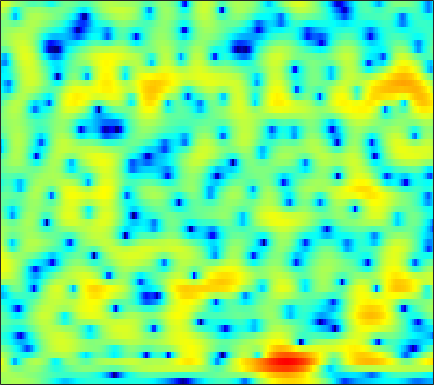

Values plotted in this chart, from the file beside it:
1.4248, 1.6051, 1.808, 1.9626, 2.0497, 2.1365, 2.1749, 2.1751, 2.1408, 2.0668, 1.9419, 1.8144, 1.6022, 1.3389, 1.1075, 0.744, 0.31534, -0.057637, -0.61316, -1.2364, -1.9534, -2.5462, -3.4227, -4.3882
1.934, 1.959, 1.953, 1.907, 1.856, 1.768, 1.657, 1.565, 1.434, 1.288, 1.127, 0.9962, 0.8036, 0.5796, 0.3977, 0.1274, -0.1773, -0.4232, -0.7841, -1.168, -1.568, -1.871, -2.276, -2.659
3.989, 3.471, 2.68, 1.818, 1.166, 0.3703, -0.2062, -0.4512, -0.4865, -0.2521, 0.1264, 0.4163, 0.7553, 1.001, 1.095, 1.089, 0.9284, 0.6963, 0.2414, -0.3677, -1.142, -1.801, -2.745, -3.672
5.359, 4.232, 2.342, -0.08136, -2.405, -6.476, -11.02, -10.73, -6.802, -3.775, -1.637, -0.4731, 0.6826, 1.514, 1.959, 2.323, 2.478, 2.434, 2.173, 1.617, 0.723, -0.1937, -1.81, -3.872
3.013, 2.276, 1.187, 0.008345, -0.8779, -2.035, -3.097, -3.745, -4.555, -5.237, -5.742, -5.923, -5.874, -5.245, -4.475, -3.276, -2.073, -1.256, -0.3357, 0.3647, 0.8762, 1.158, 1.427, 1.571
-0.1151, -0.5686, -1.289, -2.123, -2.817, -3.868, -5.042, -6.035, -7.574, -9.426, -11.79, -13.99, -16.62, -15.21, -12.33, -8.69, -5.829, -4.096, -2.191, -0.6707, 0.5682, 1.348, 2.197, 2.869
-3.62, -3.853, -4.413, -5.217, -5.972, -7.162, -8.416, -9.351, -10.4, -10.9, -10.77, -10.32, -9.322, -7.999, -6.903, -5.366, -3.832, -2.719, -1.327, -0.08328, 1.01, 1.716, 2.529, 3.18
-4.527, -4.659, -5.154, -6.036, -6.952, -8.607, -10.98, -13.45, -18.2, -21.71, -16.53, -12.97, -9.533, -6.95, -5.362, -3.56, -2.04, -1.05, 0.1173, 1.107, 1.945, 2.467, 3.023, 3.455
-2.979, -3.076, -3.345, -3.751, -4.119, -4.679, -5.21, -5.519, -5.744, -5.643, -5.18, -4.617, -3.677, -2.634, -1.847, -0.8249, 0.1131, 0.7484, 1.481, 2.076, 2.516, 2.744, 2.905, 2.929
-1.389, -1.607, -1.94, -2.33, -2.623, -2.956, -3.189, -3.261, -3.177, -2.863, -2.351, -1.866, -1.118, -0.2986, 0.3058, 1.083, 1.781, 2.236, 2.717, 3.03, 3.158, 3.124, 2.874, 2.369
-1.397, -1.857, -2.626, -3.592, -4.412, -5.619, -6.768, -7.347, -7.332, -6.386, -4.885, -3.656, -2.083, -0.6696, 0.2682, 1.362, 2.251, 2.801, 3.357, 3.723, 3.868, 3.832, 3.556, 2.988
-3.409, -3.939, -4.892, -6.173, -7.448, -9.79, -13.3, -17.18, -19.6, -13.77, -9.356, -6.971, -4.513, -2.627, -1.471, -0.169, 0.8841, 1.542, 2.25, 2.788, 3.151, 3.312, 3.376, 3.281
-5.39, -5.689, -6.071, -6.428, -6.704, -7.057, -7.324, -7.369, -7.175, -6.614, -5.784, -5.069, -4.07, -3.099, -2.406, -1.519, -0.6549, -0.03609, 0.7512, 1.474, 2.098, 2.484, 2.883, 3.151
-9.911, -10.21, -8.972, -7.215, -6.108, -4.978, -4.234, -3.885, -3.594, -3.48, -3.509, -3.62, -3.874, -4.092, -4.137, -3.877, -3.155, -2.335, -1.056, 0.2298, 1.401, 2.156, 2.985, 3.593
-8.103, -8.362, -6.391, -4.157, -2.872, -1.693, -1.049, -0.8551, -0.9658, -1.503, -2.476, -3.542, -5.558, -8.681, -12.41, -20.46, -13.95, -9.08, -4.939, -2.077, 0.03965, 1.304, 2.632, 3.591
1.473, 1.278, 1.174, 1.176, 1.186, 1.103, 0.8407, 0.4959, -0.2019, -1.184, -2.467, -3.602, -5.308, -7.073, -8.229, -9.057, -8.714, -7.783, -6.054, -4.273, -2.577, -1.437, -0.134, 0.9511
4.523, 4.344, 4.05, 3.681, 3.342, 2.775, 2.054, 1.384, 0.3032, -1.002, -2.564, -3.914, -5.941, -8.153, -9.797, -11.48, -11.81, -11.12, -9.485, -7.697, -6.019, -4.923, -3.622, -2.497
5.8, 5.616, 5.265, 4.804, 4.374, 3.688, 2.862, 2.142, 1.001, -0.3812, -2.056, -3.576, -6.053, -9.268, -12.44, -17.93, -19.21, -15.84, -12.4, -10.29, -8.994, -8.37, -7.748, -7.104
5.927, 5.665, 5.222, 4.692, 4.254, 3.621, 2.934, 2.373, 1.558, 0.6353, -0.4174, -1.293, -2.571, -3.927, -4.923, -6.054, -6.874, -7.312, -7.77, -8.41, -9.551, -10.94, -13.93, -18.94
5.401, 4.873, 4.085, 3.265, 2.694, 2.067, 1.639, 1.431, 1.252, 1.096, 0.8927, 0.6849, 0.3154, -0.1394, -0.5373, -1.121, -1.771, -2.317, -3.144, -4.146, -5.374, -6.455, -8.011, -9.219
4.336, 3.218, 1.348, -0.9375, -2.755, -4.412, -4.029, -2.82, -1.112, 0.244, 1.194, 1.675, 2.062, 2.211, 2.195, 2.021, 1.708, 1.4, 0.8846, 0.282, -0.3716, -0.8759, -1.542, -2.122
2.927, 1.672, -0.5165, -3.484, -6.303, -9.486, -7.844, -5.272, -2.501, -0.5625, 0.7766, 1.487, 2.132, 2.493, 2.619, 2.62, 2.468, 2.28, 1.944, 1.541, 1.094, 0.7456, 0.2668, -0.2445
2.159, 1.521, 0.6047, -0.2836, -0.8304, -1.261, -1.25, -0.9855, -0.4167, 0.2245, 0.8142, 1.171, 1.506, 1.664, 1.668, 1.53, 1.249, 0.9571, 0.515, 0.05953, -0.3588, -0.6204, -0.8777, -1.06
1.794, 1.482, 1.034, 0.6183, 0.3747, 0.1904, 0.1883, 0.3022, 0.5586, 0.8836, 1.189, 1.365, 1.479, 1.42, 1.232, 0.7781, 0.0762, -0.6098, -1.699, -2.865, -3.814, -4.159, -3.966, -3.208
1.182, 0.7753, 0.08404, -0.6449, -1.103, -1.419, -1.287, -0.9103, -0.1962, 0.5643, 1.225, 1.602, 1.893, 1.901, 1.692, 1.093, 0.05313, -1.094, -3.304, -6.802, -13.38, -25.63, -12.34, -6.281
-0.6063, -1.513, -3.287, -5.942, -8.669, -12.35, -10.55, -7.421, -4.124, -1.833, -0.2401, 0.6002, 1.341, 1.688, 1.718, 1.449, 0.8405, 0.1694, -0.9771, -2.278, -3.354, -3.67, -3.162, -1.87
-1.763, -2.594, -4.068, -5.969, -7.531, -8.92, -8.266, -6.755, -4.576, -2.721, -1.284, -0.453, 0.3587, 0.8728, 1.077, 1.131, 0.9651, 0.7347, 0.3304, -0.09652, -0.4352, -0.5667, -0.5054, -0.1578
-1.345, -1.682, -2.183, -2.668, -2.961, -3.177, -3.089, -2.825, -2.265, -1.563, -0.8063, -0.2598, 0.3846, 0.8943, 1.154, 1.324, 1.274, 1.086, 0.6473, 0.01894, -0.7503, -1.338, -1.963, -2.134
-1.439, -1.295, -1.222, -1.298, -1.456, -1.741, -2.041, -2.213, -2.245, -1.933, -1.264, -0.6033, 0.3335, 1.172, 1.664, 2.084, 2.186, 2.016, 1.423, 0.327, -1.456, -3.458, -7.76, -15.3
-4.055, -3.081, -2.365, -2.253, -2.531, -3.416, -5.001, -6.718, -9.42, -10.14, -7.277, -4.794, -2.139, -0.2197, 0.8198, 1.768, 2.27, 2.388, 2.2, 1.609, 0.6337, -0.3312, -1.653, -2.408
-5.079, -4.149, -3.426, -3.251, -3.471, -4.29, -5.749, -7.288, -9.589, -10.19, -7.888, -5.72, -3.278, -1.446, -0.4008, 0.6233, 1.306, 1.635, 1.871, 1.915, 1.833, 1.734, 1.617, 1.607
-3.2, -2.786, -2.37, -2.143, -2.125, -2.272, -2.547, -2.772, -2.977, -2.935, -2.597, -2.19, -1.557, -0.9202, -0.4701, 0.05909, 0.5143, 0.8017, 1.133, 1.42, 1.655, 1.809, 1.956, 2.05
-1.622, -1.234, -0.7635, -0.3966, -0.1961, -0.02922, 0.02751, 0.01318, -0.06465, -0.1788, -0.3208, -0.4543, -0.6531, -0.8589, -0.9933, -1.085, -0.9999, -0.8007, -0.3771, 0.1669, 0.7417, 1.138, 1.568, 1.843
-1.244, -0.6465, 0.09489, 0.7369, 1.143, 1.545, 1.761, 1.794, 1.661, 1.293, 0.6813, 0.04393, -1.057, -2.444, -3.649, -5.208, -6.065, -5.784, -4.408, -2.692, -1.115, -0.1374, 0.9258, 1.656
-3.53, -2.475, -1.089, 0.1582, 0.9325, 1.717, 2.199, 2.348, 2.25, 1.789, 0.9276, -0.006198, -1.733, -4.196, -6.755, -12.01, -21.66, -16.94, -9.887, -5.99, -3.353, -1.797, -0.1588, 1.083
-10.23, -7.141, -3.882, -1.494, -0.156, 1.131, 1.932, 2.246, 2.3, 1.97, 1.245, 0.4422, -0.9654, -2.708, -4.178, -6.094, -7.566, -8.073, -7.828, -6.734, -5.025, -3.579, -1.708, -0.05612
-8.859, -6.334, -3.452, -1.217, 0.06968, 1.338, 2.156, 2.5, 2.631, 2.403, 1.836, 1.188, 0.04062, -1.438, -2.76, -4.886, -7.619, -10.33, -15.21, -15.8, -10.16, -6.814, -3.551, -1.175
-3.226, -2.31, -1.043, 0.119, 0.8607, 1.65, 2.181, 2.404, 2.467, 2.253, 1.782, 1.266, 0.357, -0.8132, -1.865, -3.521, -5.461, -7.04, -8.75, -8.801, -6.972, -5.214, -3.046, -1.244
-1.313, -0.7292, 0.01907, 0.6862, 1.117, 1.561, 1.831, 1.915, 1.857, 1.617, 1.195, 0.7716, 0.08723, -0.6945, -1.327, -2.156, -2.885, -3.311, -3.624, -3.535, -3.061, -2.538, -1.684, -0.8162
-0.5533, -0.06136, 0.5335, 1.042, 1.348, 1.636, 1.763, 1.74, 1.553, 1.202, 0.6895, 0.2113, -0.5051, -1.238, -1.76, -2.359, -2.778, -2.942, -2.969, -2.768, -2.387, -1.998, -1.39, -0.7508
-0.3481, 0.2295, 0.921, 1.494, 1.817, 2.091, 2.176, 2.093, 1.781, 1.214, 0.3968, -0.3695, -1.566, -2.87, -3.796, -4.758, -5.213, -5.173, -4.758, -4.165, -3.491, -2.948, -2.178, -1.34
-1.13, -0.1869, 0.8945, 1.738, 2.217, 2.639, 2.805, 2.756, 2.421, 1.721, 0.601, -0.5784, -2.736, -5.822, -8.998, -14.07, -14.06, -11.23, -8.513, -6.98, -6.115, -5.65, -4.872, -3.651
-2.916, -1.543, -0.14, 0.922, 1.562, 2.232, 2.668, 2.832, 2.792, 2.421, 1.621, 0.6906, -1.031, -3.391, -5.478, -8.025, -8.782, -8.21, -7.532, -7.801, -9.457, -12.04, -16.73, -11.92
-4.25, -3.6, -2.884, -2.148, -1.517, -0.5326, 0.491, 1.167, 1.861, 2.246, 2.286, 2.1, 1.582, 0.8192, 0.15, -0.7206, -1.517, -2.11, -2.969, -4.078, -5.531, -6.634, -7.39, -6.338
-6.452, -7.389, -9.028, -10.23, -9.48, -6.611, -3.597, -1.735, 0.1838, 1.505, 2.373, 2.765, 2.977, 2.924, 2.732, 2.315, 1.762, 1.261, 0.5167, -0.2922, -1.092, -1.611, -2.135, -2.333
-7.502, -8.816, -11.35, -14.13, -13.24, -8.715, -4.779, -2.522, -0.2151, 1.486, 2.696, 3.323, 3.852, 4.071, 4.064, 3.827, 3.379, 2.926, 2.161, 1.245, 0.1864, -0.7245, -2.048, -3.506
-6.986, -6.902, -6.718, -6.149, -5.365, -3.948, -2.254, -0.9609, 0.6144, 1.963, 3.007, 3.582, 4.093, 4.305, 4.284, 4.041, 3.549, 3.032, 2.141, 1.029, -0.3323, -1.549, -3.506, -6.067
-7.821, -7.482, -6.782, -5.651, -4.567, -2.944, -1.308, -0.1386, 1.265, 2.421, 3.293, 3.766, 4.137, 4.225, 4.103, 3.717, 3.078, 2.44, 1.418, 0.1891, -1.202, -2.325, -3.921, -5.547
-10.7, -12.44, -12.73, -9.376, -6.57, -3.4, -0.9292, 0.5476, 2.117, 3.272, 4.059, 4.433, 4.634, 4.524, 4.237, 3.593, 2.676, 1.811, 0.4817, -1.027, -2.639, -3.85, -5.368, -6.669
-8.125, -10.02, -10.48, -7.33, -4.636, -1.657, 0.6228, 1.957, 3.318, 4.265, 4.846, 5.047, 5.011, 4.627, 4.118, 3.112, 1.76, 0.5093, -1.491, -3.765, -6.279, -8.177, -10.56, -12.58
-1.812, -1.825, -1.475, -0.6948, 0.08914, 1.252, 2.356, 3.078, 3.851, 4.375, 4.623, 4.611, 4.328, 3.705, 3.003, 1.723, -0.02167, -1.671, -4.425, -7.992, -12.68, -17.09, -22.9, -24.05
0.2506, 0.5137, 0.9353, 1.438, 1.856, 2.414, 2.95, 3.302, 3.668, 3.883, 3.904, 3.778, 3.393, 2.735, 2.035, 0.8086, -0.831, -2.347, -4.857, -8, -11.85, -15.05, -18.55, -19.17
0.3687, 0.7748, 1.262, 1.696, 1.997, 2.355, 2.67, 2.876, 3.09, 3.211, 3.216, 3.128, 2.855, 2.387, 1.889, 1.012, -0.09781, -1.093, -2.608, -4.292, -6.006, -7.22, -8.563, -9.477
-0.217, 0.2663, 0.7306, 1.032, 1.182, 1.356, 1.521, 1.665, 1.89, 2.126, 2.333, 2.43, 2.46, 2.333, 2.132, 1.708, 1.131, 0.5906, -0.2118, -1.112, -2.029, -2.707, -3.533, -4.271
-0.3714, -0.03247, 0.06263, -0.1699, -0.4941, -0.9709, -1.254, -1.202, -0.7379, 0.01619, 0.8085, 1.327, 1.862, 2.191, 2.307, 2.304, 2.123, 1.902, 1.497, 1.022, 0.4835, 0.06655, -0.51, -1.084
0.8616, 0.767, 0.1211, -1.21, -2.766, -5.863, -9.789, -10.39, -6.763, -3.409, -1.146, 0.04305, 1.137, 1.836, 2.156, 2.385, 2.423, 2.365, 2.167, 1.893, 1.546, 1.264, 0.8665, 0.4709
3.09, 2.767, 1.929, 0.5319, -0.943, -3.478, -5.965, -6.442, -4.765, -2.658, -1.091, -0.269, 0.4487, 0.8706, 1.064, 1.194, 1.244, 1.199, 1.061, 0.7779, 0.4233, 0.1246, -0.2208, -0.4663
4.859, 4.672, 4.219, 3.539, 2.925, 2.046, 1.24, 0.7735, 0.3276, -0.03744, -0.4666, -0.8889, -1.548, -2.166, -2.438, -2.474, -2.28, -2.164, -2.204, -2.62, -3.411, -4.195, -5.223, -5.691
